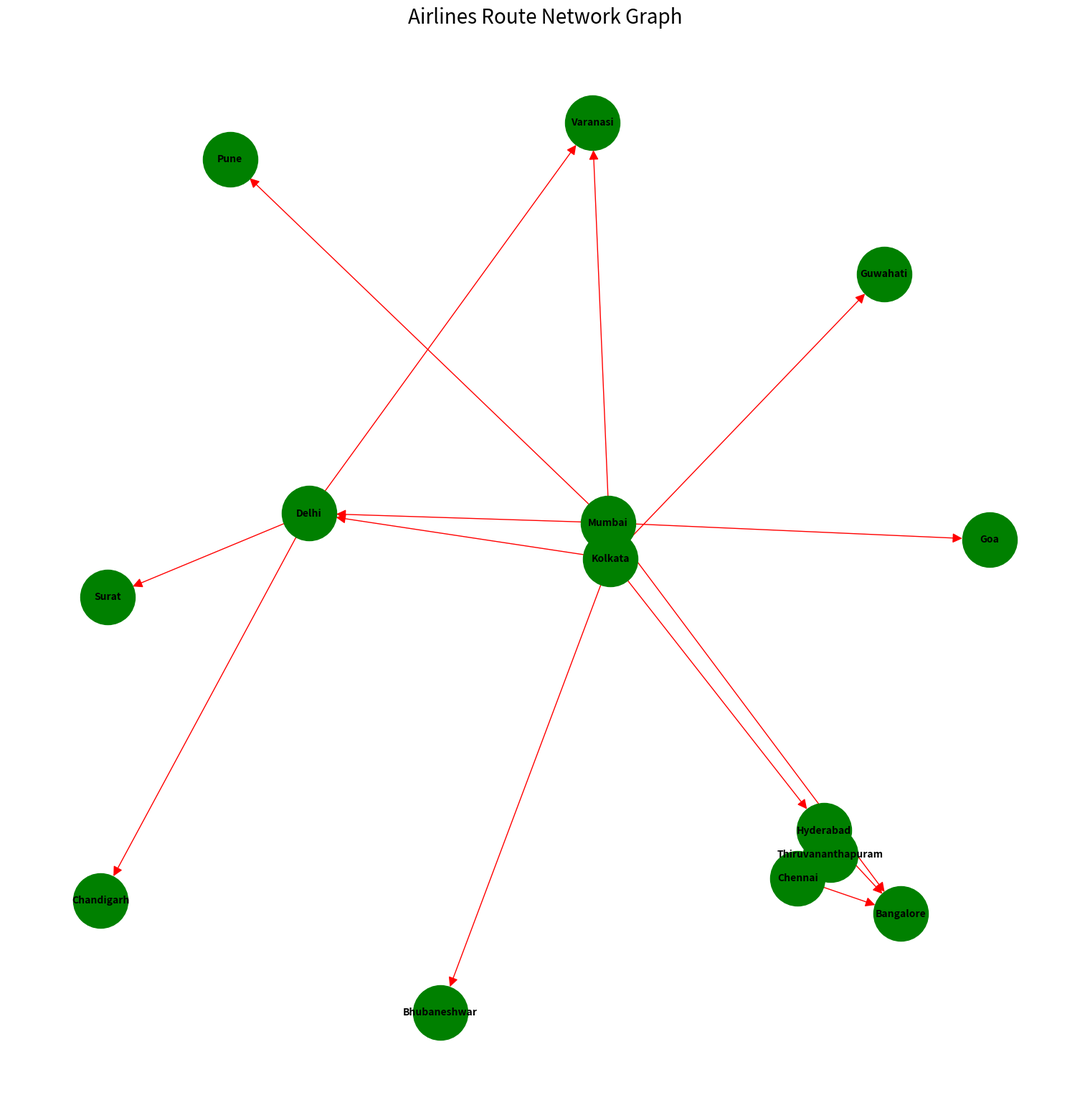

Reproduce this figure in Python.
import networkx as nx
import matplotlib.pyplot as plt
G = nx.DiGraph()
routes = [
    ("Kolkata", "Mumbai"), ("Mumbai", "Pune"), ("Mumbai", "Goa"),
    ("Kolkata", "Delhi"), ("Kolkata", "Bhubaneshwar"), ("Mumbai", "Delhi"),
    ("Delhi", "Chandigarh"), ("Delhi", "Surat"), ("Kolkata", "Hyderabad"),
    ("Hyderabad", "Chennai"), ("Chennai", "Thiruvananthapuram"),
    ("Thiruvananthapuram", "Hyderabad"), ("Kolkata", "Varanasi"),
    ("Delhi", "Varanasi"), ("Mumbai", "Bangalore"), ("Chennai", "Bangalore"),
    ("Hyderabad", "Bangalore"), ("Kolkata", "Guwahati")
]
G.add_edges_from(routes)
plt.figure(figsize=(15, 15))
nx.draw(G, 
        with_labels=True, 
        node_color='green', 
        node_size=3000, 
        edge_color='red', 
        arrowsize=20, 
        font_size=10, 
        font_weight='bold')

plt.title("Airlines Route Network Graph", fontsize=20)
plt.show()
